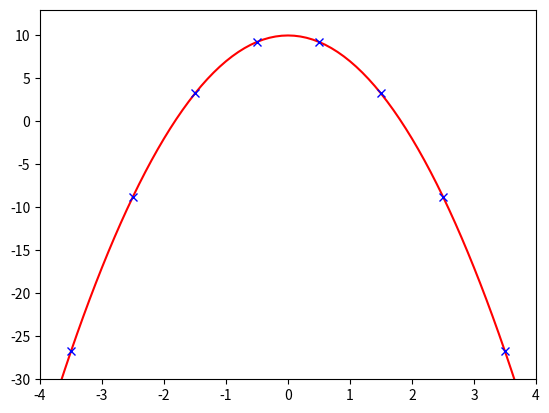

Reproduce this figure in Python.
import numpy as np
import matplotlib.pyplot as plt

p = 0
b= 10
a = -3
n = np.arange(-4,4,.1)
x = a * (n - p)**2 + b

plt.figure(1)

plt.plot(n,x,'r')

n = np.arange(-4.5,4.5,1)
x = a * (n - p)**2 + b
plt.plot(n,x, 'x', color='b')
plt.axis([-4,4,-30,13])

plt.show()
